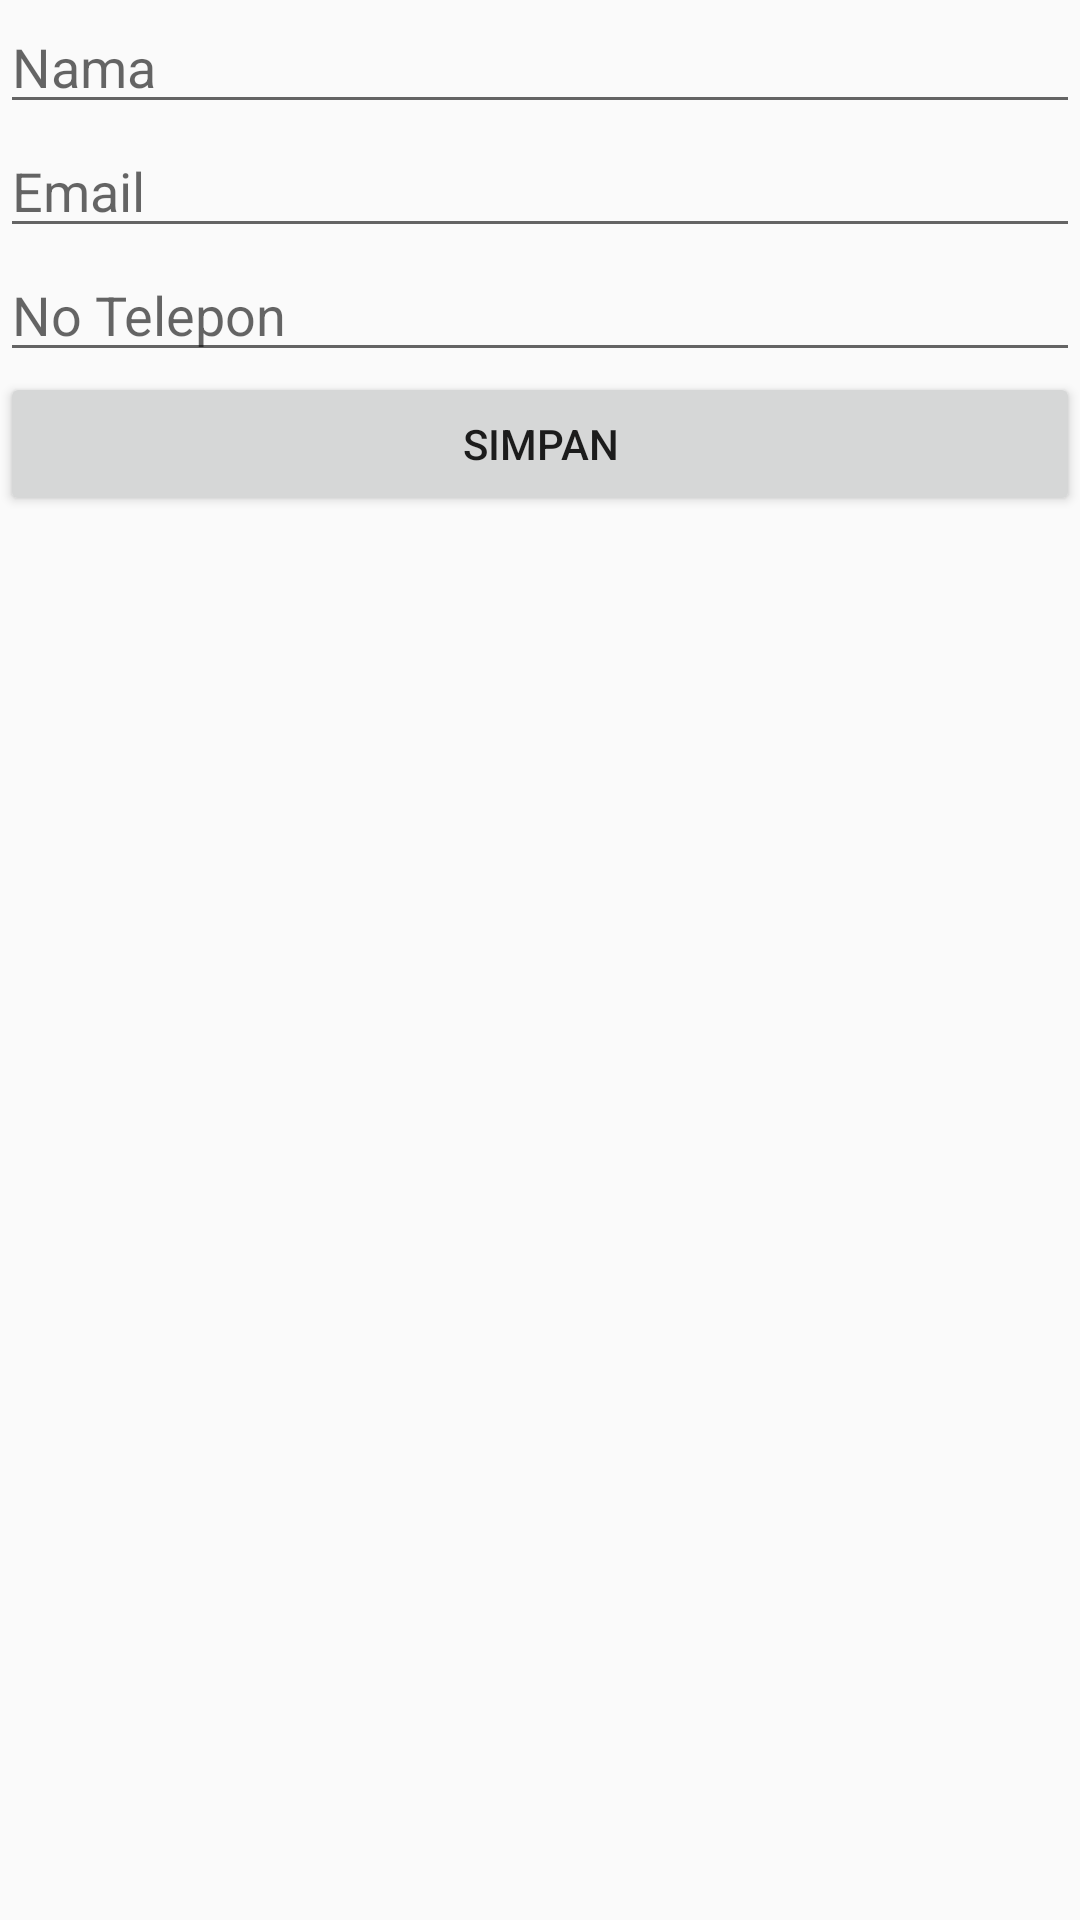

This screen was rendered from an Android layout file. Write that file and the resources it references.
<!-- AndroidManifest.xml: application theme Theme.Profile -->
<!-- res/layout/activity_input.xml -->
<?xml version="1.0" encoding="utf-8"?>
<LinearLayout xmlns:android="http://schemas.android.com/apk/res/android"
    xmlns:app="http://schemas.android.com/apk/res-auto"
    xmlns:tools="http://schemas.android.com/tools"
    android:layout_width="match_parent"
    android:layout_height="match_parent"
    android:layout_margin="@dimen/large_margin"
    android:orientation="vertical"
    tools:context=".InputActivity">

    <EditText
    android:id="@+id/edit_nama"
    android:layout_width="match_parent"
    android:layout_height="wrap_content"
    android:layout_margin="@dimen/medium_margin"
    android:autofillHints="@string/nama"
    android:ems="10"
    android:hint="@string/nama"
    android:inputType="textPersonName" />

    <EditText
        android:id="@+id/edit_email"
        android:layout_width="match_parent"
        android:layout_height="wrap_content"
        android:layout_margin="@dimen/medium_margin"
        android:autofillHints="@string/email"
        android:ems="10"
        android:hint="@string/email"
        android:inputType="textEmailAddress" />

    <EditText
        android:id="@+id/edit_noHP"
        android:layout_width="match_parent"
        android:layout_height="wrap_content"
        android:layout_margin="@dimen/medium_margin"
        android:autofillHints="@string/noHp"
        android:ems="10"
        android:hint="@string/noHp"
        android:inputType="phone" />

    <Button
        android:id="@+id/btn_simpan"
        android:layout_width="match_parent"
        android:layout_height="wrap_content"
        android:layout_margin="@dimen/medium_margin"
        android:text="@string/save" />

</LinearLayout>
<!-- resources referenced by this layout -->
<resources>
  <string name="email">Email</string>
  <string name="nama">Nama</string>
  <string name="noHp">No Telepon</string>
  <string name="save">Simpan</string>
  <style name="Theme.Profile" parent="Theme.AppCompat.Light.DarkActionBar">
          
          <item name="colorPrimary">@color/colorPrimary</item>
          <item name="colorPrimaryDark">@color/colorPrimaryDark</item>
          <item name="colorAccent">@color/colorAccent</item>
          
          <item name="colorSecondary">@color/teal_200</item>
          <item name="colorSecondaryVariant">@color/teal_700</item>
          <item name="colorOnSecondary">@color/black</item>
          
  
          
      </style>
  <!-- not gathered from this repository: default colours our renderer supplied (Android Studio template values) -->
  <color name="teal_200">#FF03DAC5</color>
  <color name="teal_700">#FF018786</color>
  <color name="black">#FF000000</color>
  <color name="colorPrimary">#FF6200EE</color>
  <color name="colorPrimaryDark">#FF3700B3</color>
  <color name="colorAccent">#FF03DAC5</color>
</resources>
